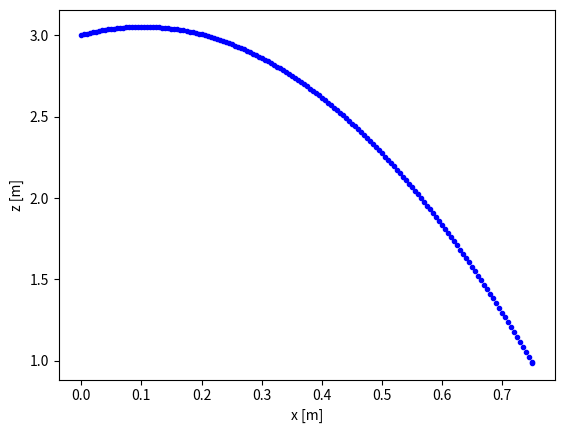

Recreate this plot in Python.
import numpy as np
import scipy as sp

import matplotlib.pyplot as plt

from dataclasses import dataclass

######################################################################################
# STRUCTS
######################################################################################

# data class to hold the system parameters
@dataclass
class slip_params:
    m:  float  # mass, [kg]
    l0: float  # leg free length, [m]
    k:  float  # leg stiffness, [N/m]
    g:  float  # gravity, [m/s^2]

######################################################################################
# DYNAMICS
######################################################################################

# SLIP ground dynamics (polar coordinates)
def slip_ground_dyn(xk: np.array, 
                    params: slip_params) -> np.array:
    """
    Closed form dynamics for the ground phase of the Spring Loaded Inverted Pendulum (SLIP) model.
    """
    # polar state, x = [r, theta, rdot, thetadot]
    r = xk[0]
    theta = xk[1]
    r_dot = xk[2]
    theta_dot = xk[3]

    # ground phase dynamics
    xdot = np.array([
        r_dot,
        theta_dot,
        r * theta_dot**2 - params.g * np.cos(theta) + (params.k/params.m) * (params.l0 - r),
        -(2/r) * r_dot*theta_dot + (params.g/r) * np.sin(theta)
    ])

    return xdot

# SLIP ground dynamics (polar coordinates)
def slip_ground_fwd_prop(x0: np.array, 
                         dt: float, 
                         params:float) -> np.array:
    """
    Simulate the ground phase of the Spring Loaded Inverted Pendulum (SLIP) model.
    """
    # ensure the SLIP hasn't fallen over
    assert (abs(x0[1]) <= np.pi/2), "The SLIP has fallen over in ground phase."

    # container for the trajectory, TODO: figure out a static size for the container. Dynamic = bad
    x_t = []
    x_t.append(x0)    

    # do Integration until switching conditions are met
    k = 0
    xk = x0
    dot_product, leg_uncompressed = False, False
    while not (leg_uncompressed * dot_product): # TODO: consider better switching detection

        # RK2 integration (in polar coordinates)
        f1 = slip_ground_dyn(xk, params)
        f2 = slip_ground_dyn(xk + 0.5 * dt * f1, params)
        xk = xk + dt * f2
        x_t.append(xk) #  TODO: figure out a static size for the container. Dynamic = bad

        # check take-off guard conditions
        x_cart = polar_to_cartesian(xk, params)  # consider just saving this vector directly to save on compute
        leg_pos = np.array([x_cart[0], x_cart[1]])
        leg_vel = np.array([x_cart[2], x_cart[3]])
        dot_product = (np.dot(leg_pos, leg_vel) >= 0)
        leg_uncompressed = (xk[0] >= params.l0)

        # increment the counter
        k += 1

    # convert the trajectory to a numpy array
    N = len(x_t)
    x_t = np.array(x_t)

    # domain information (1 for ground phase)
    D_t = np.ones((N, 1))

    # time span infomration
    t_span = np.linspace(0, (N-1)*dt, N)

    return t_span, x_t, D_t

# SLIP flight dynamics (cartesian coordinates)
def slip_flight_fwd_prop(x0: np.array, 
                         dt: float, 
                         apex_terminate: bool,
                         params: slip_params) -> np.array:
    """
    Simulate the flight phase of the Spring Loaded Inverted Pendulum (SLIP) model.
    """
    # TODO: Consider adding a velocity input in the leg for flight phase.

    # unpack the initial state
    px_0 = x0[0]  # these are in world frame
    pz_0 = x0[1]  # these are in world frame
    vx_0 = x0[2]
    vz_0 = x0[3]

    # ensure that the COM is above the ground
    assert pz_0 > 0, "The center of mass is under ground. pz = ".format(pz_0)

    # choose control action
    vx_des = 0.0
    alpha = raibert_controller(x0, vx_des, params)

    # Apex Condition: compute time until apex
    if apex_terminate is True:
        # find the zero velocity time
        assert vz_0 > 0, "The SLIP z-velocity is not upwwards, therfore no such positive apex time exists."
        t_terminate = vz_0 /params.g  # from vz(t) = vz_0 - g*t

    # Guard Condition: compute the time until impact
    else:
        pz_impact = params.l0 * np.cos(alpha)
        a = 0.5 * params.g
        b = - vz_0
        c = -(pz_0 - pz_impact)
        s = np.sqrt(b**2 - 4*a*c)
        d = 2 * a
        t1 = (-b + s) / d
        t2 = (-b - s) / d
        t_terminate = max(t1, t2)
        assert t_terminate >= 0, "Time until impact must be positive or equal to zero."

    # create a time vector
    t_span = np.arange(0, t_terminate, dt)
    t_span = np.append(t_span, t_terminate)

    # create a trajectory vector
    x_t = np.zeros((len(t_span), 4))

    # simulate the flight phase
    for i, t in enumerate(t_span):

        # update the state
        x_t[i, 0] = px_0 + vx_0 * t                          # pos x
        x_t[i, 1] = pz_0 + vz_0 * t - 0.5 * params.g * t**2  # pos z
        x_t[i, 2] = vx_0                                     # vel x       
        x_t[i, 3] = vz_0 - params.g * t                      # vel z

        # check that the COM is above the ground
        assert pz_0 > 0, "The center of mass is under ground. pz = ".format(pz_0)

    # Domain information (0 for flight phase)
    D_t = np.zeros((len(t_span), 1))

    # compute the final leg position in world frame
    x_com = x_t[-1, :]     # take the last state as the final state
    p_foot = np.array([x_com[0] - params.l0 * np.sin(alpha),
                       x_com[1] - params.l0 * np.cos(alpha)])

    return t_span, x_t, D_t, p_foot

######################################################################################
# CONTROL
######################################################################################

# simple raibert controller # TODO: this will be a normal distirbution
def raibert_controller(x_flight: np.array,
                       v_des: float,
                       params: slip_params) -> float:
    """
    Simple Raibert controller for the SLIP model.
    """
    # unpack the state
    vx = x_flight[2]

    # compute the desired angle
    kd = 0.15
    alpha = -kd * (vx - v_des) 

    return alpha

######################################################################################
# COORDINATE TRANSFORMATIONS
######################################################################################

# Polar to Cartesian coordiante
def polar_to_cartesian(x_polar: np.array, 
                       params: slip_params) -> np.array:
    """
    Convert the polar coordinates to cartesian coordinates.
    Assumes the foot is at (0,0), must add the last leg pos after this method to keep track in world frame
    """
    # polar state, x = [r, theta, rdot, thetadot]
    r = x_polar[0]
    theta = x_polar[1]
    r_dot = x_polar[2]
    theta_dot = x_polar[3]

    # full state in cartesian coordintes
    px = r * np.sin(theta)      # COM position x
    pz = r * np.cos(theta)      # COM position z
    vx = r_dot * np.sin(theta) + r * theta_dot * np.cos(theta)  # COM velocity x
    vz = r_dot * np.cos(theta) - r * theta_dot * np.sin(theta)  # COM velocity z

    return np.array([px, pz, vx, vz])

# Cartesian to polar coordinate
def carteisan_to_polar(x_cart_local: np.array, 
                       params: slip_params) -> np.array:
    """
    Convert the cartesian coordinates to polar coordinates.
    Assumes the cartesian coordinates are local:    x_cart = x_com_W = x_foot_W 
    """
    # flight state, x = [x, z, xdot, zdot]
    px = x_cart_local[0]
    pz = x_cart_local[1]
    vx = x_cart_local[2]
    vz = x_cart_local[3]

    # full state in polar coordinates
    r = np.sqrt(px**2 + pz**2)           # leg length
    th = np.arctan2(px, pz)              # leg angle
    r_dot = (px * vx + pz * vz) / r      # leg length rate
    th_dot = (vx * pz - px * vz) / r**2  # leg angle rate

    return np.array([r, th, r_dot, th_dot])

# get the foot position given com pos and attack angle
def cartesian_local_flight(x_cart_W: np.array, 
                           alpha: float,
                           params: slip_params) -> np.array:
    """
    Compute the COM w.r.t. foot pos. When the leg is in the air and uncompressed.
    """
    # compute the COM position
    x0_cart_local = np.array([params.l0 * np.sin(alpha), 
                              params.l0 * np.cos(alpha),
                              x_cart_W[2],
                              x_cart_W[3]])
    return x0_cart_local

######################################################################################
# MAIN
######################################################################################

if __name__ == "__main__":

    # define the sytem parameters
    sys_params = slip_params(m  = 1.0,   # mass [kg]
                             l0 = 1.0,   # leg free length [m]
                             k  = 100.0,  # leg stiffness [N/m]
                             g  = 9.81)  # gravity [m/s^2]

    # simulation parameters
    dt = 0.005
    apex_terminate = False

    # initial state in cartesian
    x0_cart_global = np.array([0.0, 
                               3.0, 
                               1.0, 
                               1.0])
    t_span, x_t, D_t, p_foot = slip_flight_fwd_prop(x0_cart_global, dt, apex_terminate, sys_params)

    # plot the results 
    plt.plot(x_t[:,0], x_t[:,1], 'b.')
    plt.xlabel('x [m]')
    plt.ylabel('z [m]')
    plt.show()
